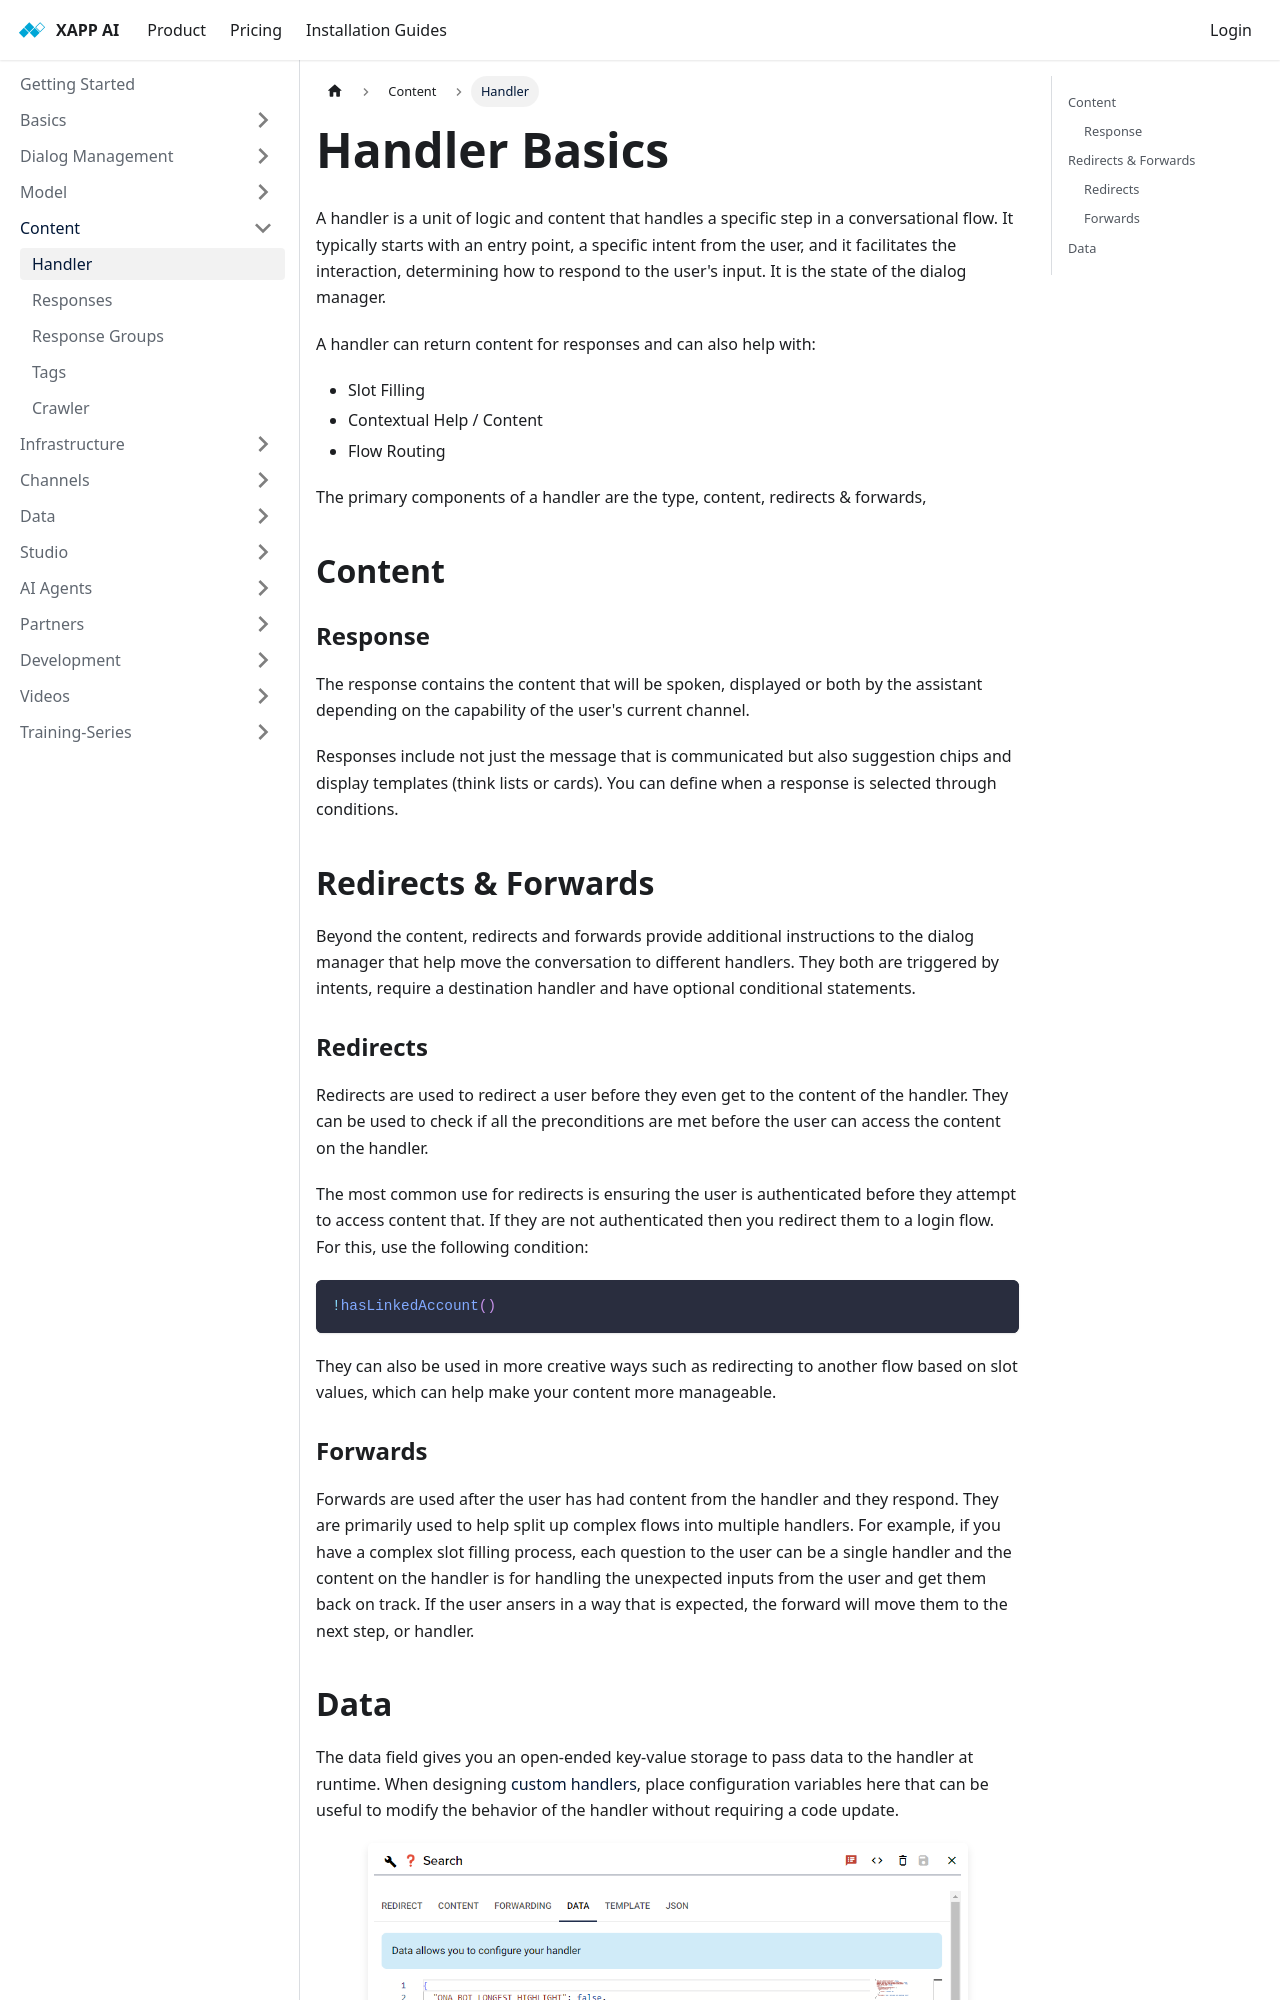

repository: xapp-ai/documentation · page: docs/content/handlers/index.html · generator: docusaurus

---
title: Handler Basics
sidebar_label: Handler
---

A handler is a unit of logic and content that handles a specific step in a conversational flow. It typically starts with an entry point, a specific intent from the user, and it facilitates the interaction, determining how to respond to the user's input.  It is the state of the dialog manager.  

A handler can return content for responses and can also help with:

- Slot Filling
- Contextual Help / Content
- Flow Routing

The primary components of a handler are the type, content, redirects & forwards,

## Content

### Response

The response contains the content that will be spoken, displayed or both by the assistant depending on the capability of the user's current channel.  

Responses include not just the message that is communicated but also suggestion chips and display templates (think lists or cards).  You can define when a response is selected through conditions.

## Redirects & Forwards

Beyond the content, redirects and forwards provide additional instructions to the dialog manager that help move the conversation to different handlers.  They both are triggered by intents, require a destination handler and have optional conditional statements.

### Redirects

Redirects are used to redirect a user before they even get to the content of the handler.  They can be used to check if all the preconditions are met before the user can access the content on the handler.

The most common use for redirects is ensuring the user is authenticated before they attempt to access content that.  If they are not authenticated then you redirect them to a login flow.  For this, use the following condition:

```ts
!hasLinkedAccount()
```

They can also be used in more creative ways such as redirecting to another flow based on slot values, which can help make your content more manageable.
